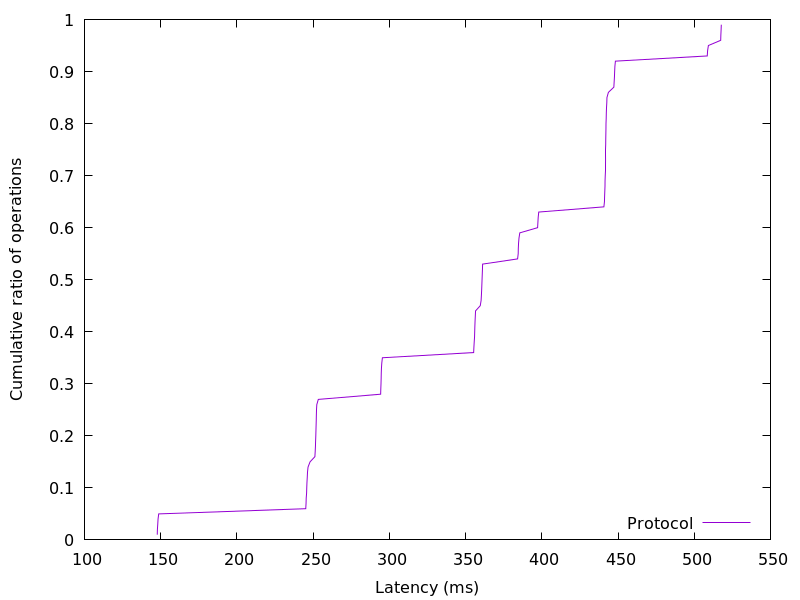

The table this chart was drawn from, first rows:
147.76576, 0.01
147.9, 0.02
148.1, 0.03
148.3, 0.04
148.7, 0.05
245.2, 0.06
245.4, 0.07
245.5, 0.08
245.7, 0.09
245.8, 0.1
245.9, 0.11
246.1, 0.12
246.3, 0.13
246.7, 0.14
248, 0.15
251.2, 0.16
251.4, 0.17
251.5, 0.18
251.6, 0.19
251.8, 0.2
251.8, 0.21
252, 0.22
252.1, 0.23
252.1, 0.24
252.2, 0.25
252.4, 0.26
253.4, 0.27
294.3, 0.28
294.4, 0.29
294.5, 0.3
294.6, 0.31
294.7, 0.32
294.8, 0.33
295.1, 0.34
295.4, 0.35
355.3, 0.36
355.5, 0.37
355.7, 0.38
355.9, 0.39
356, 0.4
356.1, 0.41
356.2, 0.42
356.4, 0.43
356.6, 0.44
359.6, 0.45
360.2, 0.46
360.4, 0.47
360.5, 0.48
360.7, 0.49
360.8, 0.5
361, 0.51
361.1, 0.52
361.2, 0.53
384.1, 0.54
384.5, 0.55
384.6, 0.56
384.8, 0.57
385.1, 0.58
385.6, 0.59
397.3, 0.6
397.5, 0.61
... 38 more rows
